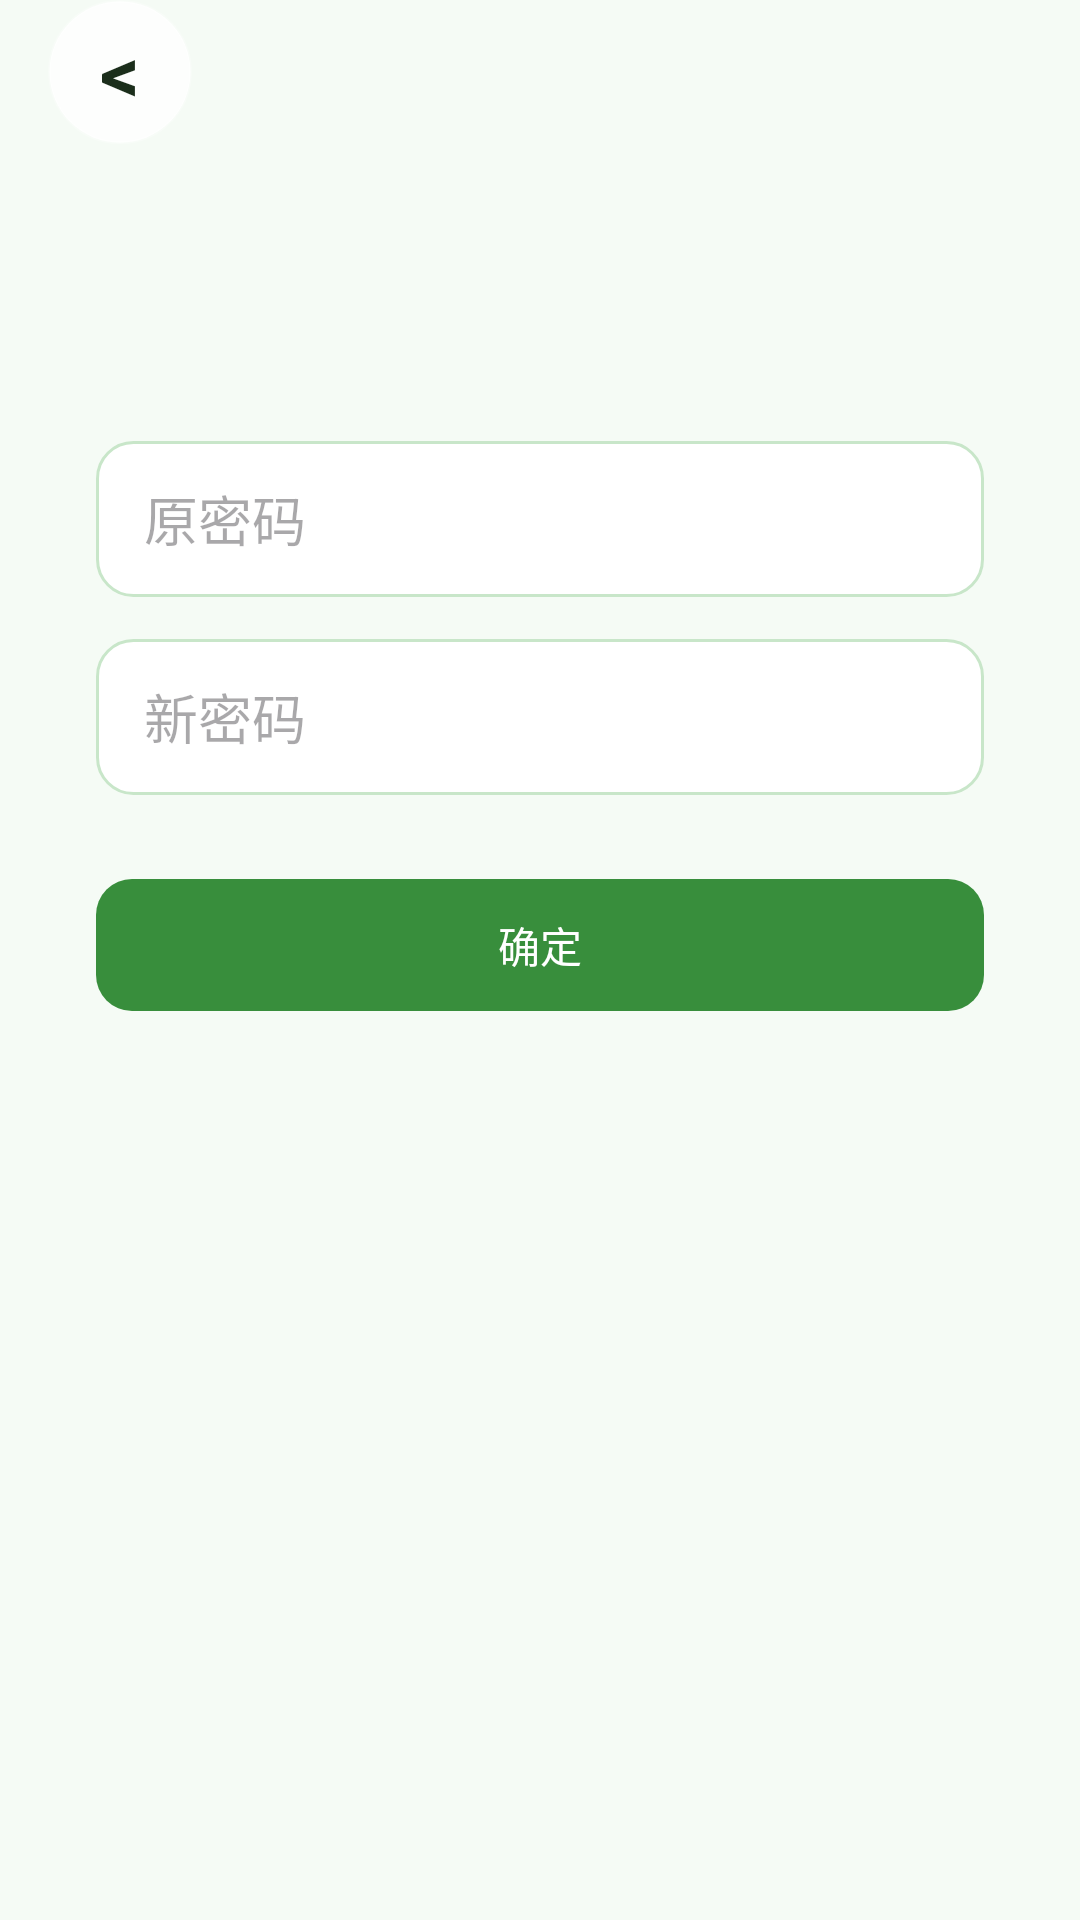

Write the Android layout XML for this screen, with the resource values it uses.
<!-- AndroidManifest.xml: application theme Theme.MyApplication -->
<!-- res/layout/activity_change_password.xml -->
<?xml version="1.0" encoding="utf-8"?>
<FrameLayout xmlns:android="http://schemas.android.com/apk/res/android"
    xmlns:app="http://schemas.android.com/apk/res-auto"
    android:layout_width="match_parent"
    android:layout_height="match_parent"
    android:background="@color/page_bg">

    <LinearLayout
        android:layout_width="match_parent"
        android:layout_height="match_parent"
        android:gravity="center_horizontal"
        android:orientation="vertical"
        android:padding="32dp">

        <TextView
            android:id="@+id/tvAccount"
            android:layout_width="match_parent"
            android:layout_height="wrap_content"
            android:layout_marginTop="72dp"
            android:textColor="@color/text_secondary"
            android:textSize="14sp" />

        <EditText
            android:id="@+id/etOldPassword"
            android:layout_width="match_parent"
            android:layout_height="52dp"
            android:layout_marginTop="24dp"
            android:background="@drawable/bg_input"
            android:hint="@string/old_password_hint"
            android:inputType="textPassword"
            android:paddingHorizontal="16dp" />

        <EditText
            android:id="@+id/etNewPassword"
            android:layout_width="match_parent"
            android:layout_height="52dp"
            android:layout_marginTop="14dp"
            android:background="@drawable/bg_input"
            android:hint="@string/new_password_hint"
            android:inputType="textPassword"
            android:paddingHorizontal="16dp" />

        <com.google.android.material.button.MaterialButton
            android:id="@+id/btnConfirm"
            android:layout_width="match_parent"
            android:layout_height="52dp"
            android:layout_marginTop="24dp"
            android:text="@string/confirm"
            android:textColor="@color/white"
            app:backgroundTint="@color/btn_focus"
            app:cornerRadius="12dp" />
    </LinearLayout>

    <include
        layout="@layout/view_btn_back"
        android:layout_width="48dp"
        android:layout_height="48dp"
        android:layout_gravity="top|start"
        android:layout_marginStart="16dp"
        android:elevation="8dp" />
</FrameLayout>
<!-- res/layout/view_btn_back.xml (included above) -->
<?xml version="1.0" encoding="utf-8"?>
<TextView xmlns:android="http://schemas.android.com/apk/res/android"
    android:id="@+id/btnBack"
    android:layout_width="48dp"
    android:layout_height="48dp"
    android:background="@drawable/bg_back_button"
    android:contentDescription="@string/back"
    android:elevation="6dp"
    android:gravity="center"
    android:text="&lt;"
    android:textColor="@color/text_primary"
    android:textSize="26sp"
    android:textStyle="bold" />
<!-- resources referenced by this layout -->
<resources>
  <color name="btn_focus">#388E3C</color>
  <color name="page_bg">#F5FBF5</color>
  <color name="text_primary">#1B2E1B</color>
  <color name="text_secondary">#5F6F5F</color>
  <color name="white">#FFFFFF</color>
  <!-- drawable bg_back_button (drawable) -->
  <?xml version="1.0" encoding="utf-8"?>
  <ripple xmlns:android="http://schemas.android.com/apk/res/android"
      android:color="#33FFFFFF">
      <item>
          <shape android:shape="oval">
              <solid android:color="@color/glass_white" />
              <stroke
                  android:width="1dp"
                  android:color="@color/glass_stroke" />
          </shape>
      </item>
  </ripple>
  <!-- drawable bg_input (drawable) -->
  <?xml version="1.0" encoding="utf-8"?>
  <shape xmlns:android="http://schemas.android.com/apk/res/android"
      android:shape="rectangle">
      <solid android:color="@color/white" />
      <stroke
          android:width="1dp"
          android:color="#C8E6C9" />
      <corners android:radius="12dp" />
  </shape>
  <string name="back">返回</string>
  <string name="confirm">确定</string>
  <string name="new_password_hint">新密码</string>
  <string name="old_password_hint">原密码</string>
  <style name="Theme.MyApplication" parent="Base.Theme.MyApplication" />
  <color name="glass_white">#D9FFFFFF</color>
  <color name="glass_stroke">#40FFFFFF</color>
  <style name="Base.Theme.MyApplication" parent="Theme.Material3.DayNight.NoActionBar">
          <item name="colorPrimary">@color/primary_green</item>
          <item name="colorPrimaryDark">@color/primary_dark</item>
          <item name="colorSecondary">@color/primary_light</item>
          <item name="colorOnPrimary">@color/white</item>
          <item name="android:statusBarColor">@android:color/transparent</item>
          <item name="android:navigationBarColor">@color/page_bg</item>
          <item name="android:windowLightStatusBar">false</item>
      </style>
  <color name="primary_green">#43A047</color>
  <color name="primary_dark">#2E7D32</color>
  <color name="primary_light">#66BB6A</color>
</resources>
